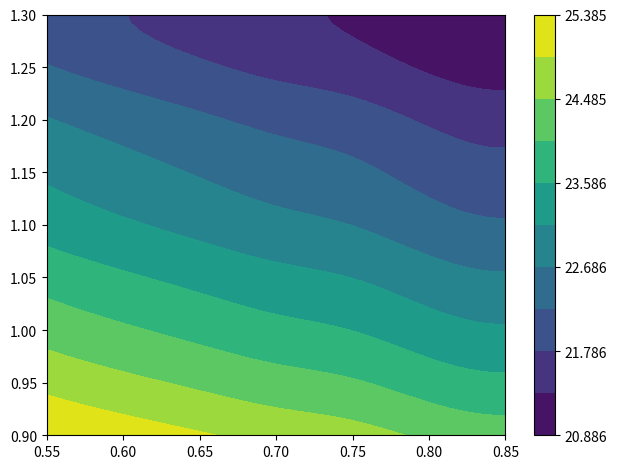

The script that saved this image:
import csv
import numpy as np
from matplotlib import ticker
import matplotlib.pyplot as plt
from scipy.interpolate import interp1d, griddata

# Geometric Values
c  = np.linspace(0.55, 0.85, 7)
r1 = np.linspace(0.9, 1.3, 9)
r2 = np.linspace(5.5, 8.5, 9)

Bm_c = [24.317,
23.891,
23.506,
23.142,
22.858,
22.358,
22.073,
]

Bm_r1 = [26.453,
2.53E+01,
2.43E+01,
2.34E+01,
2.25E+01,
2.18E+01,
2.11E+01,
2.02E+01,
1.97E+01,   
]

intop_Bm_c  = interp1d(c, Bm_c, kind='cubic')
intop_Bm_r1 = interp1d(r1, Bm_r1, kind='cubic')

cnew  = np.linspace(0.55, 0.85)
r1new = np.linspace(0.9, 1.3)

def B_intop(c_in, r1_in):
    Bmc  = intop_Bm_c(c_in) 
    Bmr1 = intop_Bm_r1(r1_in)
    return 0.5*(Bmc+Bmr1)

C, R1  = np.meshgrid(cnew,r1new)

B_show = B_intop(C, R1)



# matplotlib
fig, ax = plt.subplots()
cs = ax.contourf(C, R1, B_show,locator=ticker.LinearLocator())
#ax.set_title('B max')
#ax.grid()
cbar = fig.colorbar(cs)
plt.tight_layout()
plt.show()